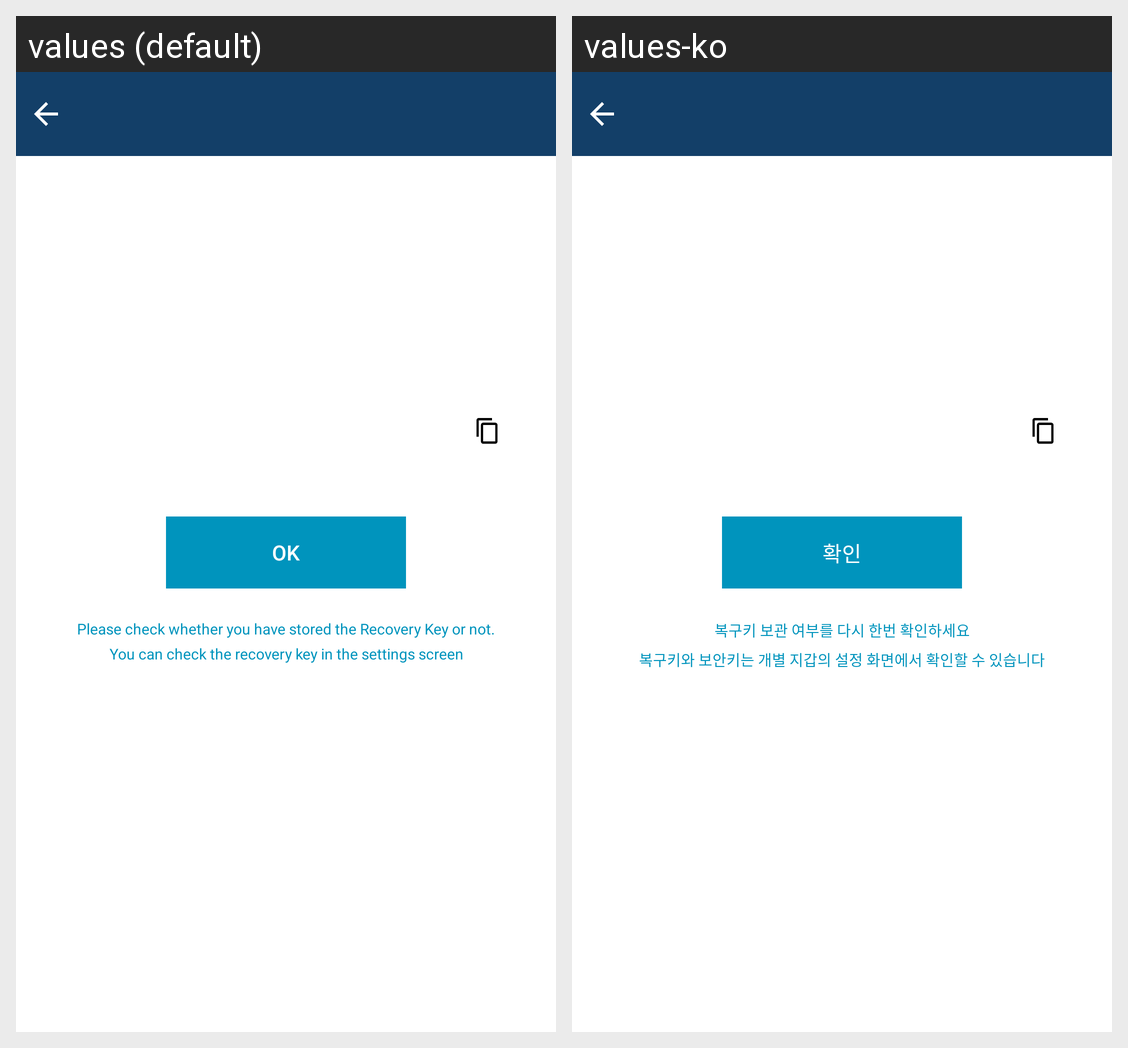

The same Android screen rendered under two of its app's locales, left to right. List the strings drawn on it with the default value and each locale's translation.
Android screen res/layout/activity_qr.xml rendered under 2 locales, left to right: values (default), values-ko. Device: Nexus 5 (rendered at 1080×1920; each locale shown at half size, 540×960, under a caption strip naming it); theme AppTheme.NoActionBar.
Strings drawn on this screen, with the default value and each locale's value (text and hints the layout hard-codes, and strings that could not be matched under every locale, appear in the picture but are not listed):

ok
  values: OK
  values-ko: 확인

double_check
  values: Please check whether you have stored the Recovery Key or not.
      You can check the recovery key in the settings screen
  values-ko: 복구키 보관 여부를 다시 한번 확인하세요
      복구키와 보안키는 개별 지갑의 설정 화면에서 확인할 수 있습니다
